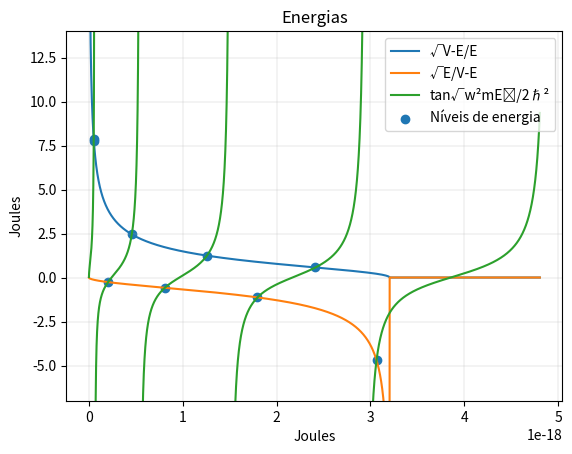

Python code for this plot:

__author__ = "Renat Cara - 9301579"
__email__ = "renato.cara@usp.br"

'''
4300218-2019 - EP 4 a
Faça um programa em Python que faça um gráfico das quantidades 
tan√w²mEᵢ/2ℏ²  √(V-E)/E √E/(V-E) 
Em função de E, para E variando de 0 a 30 eV. Do seu gráfico, faça estimativas
visuais para os seis primeiros níveis de energia possíveis
'''


from math import tan, sqrt, pi, atan, sin, sinh, cos, cosh, nan
import matplotlib.pyplot as plt
import numpy as np

eV=1.6022e-19 #joules
nm = 1.0e-9 #metros
c=3e8
m=9.1094e-31 #kg
w= 1.0 * nm 
V=20.0 * eV 
E_max = 30 * eV 
h=6.626e-34 #4.135667696e-15 #eV
hb=h/(2.0*pi)

#Solução paleativa de baixo custo alternativa para lidar com os pontos onde E>V e a curva fica complexa
treshold_niveis =  3.5e-18 #Ponto a partir do qual não é necessário mais contar os niveis 
def F(i):
    '''
    Define o conjunto de funções

    Retorna a função adequada de acordo com o índice e não o valor dela

    ⎰ f(x) =  √(V-E)/E   se i par
    ⎱ f(x) = -√E/(V-E)    se i impar

    '''
    functions_set = {
        0:lambda E:((V-E)/E)**(1.0/2.0),
        1:lambda E:-((E/(V-E))**(1.0/2.0)),
    }
    return functions_set[i%2]


def F_geral(Ei):
    '''
        tan√w²mEᵢ/2ℏ²
    '''
    return lambda E: complex(tangent((((w**2) * m * Ei(E))/(2*(hb**2)))**(1.0/2.0)))


def F_e(i):
    '''
    ⎰ f(x) = tan√w²mEᵢ/2ℏ² - √(V-E)/E       se i par
    ⎱ f(x) = tan√w²mEᵢ/2ℏ² + √E/(V-E)       se i impar
    '''
    return lambda E: F_geral(lambda x: x)(E) - F(i)(E)


def tangent(c):
    '''
    Calcula a tangente de um número complexo se aproveitando da identidade
    https://proofwiki.org/wiki/Tangent_of_Complex_Number 
    '''
    if isinstance(c, complex):
        a = c.real
        b = c.imag
        res = (sin(a) *cosh(b) + 1j * cos(a) * sinh(b))/(cos(a) *cosh(b) - 1j * sin(a) * sinh(b))
        return res
    else:
        return tan(c)



E = np.linspace(0, E_max, 300000)

f_par = F(0)
f_impar = F(1)
F_geral(lambda x: x)

x = []
y = []
par_x = []
par_y = []
impar_x = []
impar_y = []
roots_x = []
roots_y = []

for e in E:
    _x = float(e)
    try:
        _y = F_geral(lambda x: x)(_x)

        _y_par = complex(f_par(_x)).real
        _t_impar = complex(f_impar(_x)).real
        
        par_y.append(_y_par)
        par_x.append(_x)
        
        impar_y.append(_t_impar)
        impar_x.append(_x)
        
        #Remove a descontinuidade
        if abs(_y) < 1000:
            y.append(_y.real)
        else:
            y.append(nan)

        x.append(_x)
        epsilon = 0.1
        
        if _x > 3.7e-20 and _x < 0.1e-18:
            epsilon = 0.1
        else :
            epsilon = 0.001

        #Acha as raizes da eq
        if _x < treshold_niveis and (abs(_y - _y_par) <= epsilon or abs(_y - _t_impar) <= epsilon) :
            
            if len(roots_y) < 1 or abs(_y - roots_y[-1]) > 0.1:
                roots_y.append(_y.real)
                roots_x.append(_x)
                

    except:
        #Remove a descontinuidade
        x.append(_x)
        y.append(nan)
    
plt.plot(par_x, par_y , label='√V-E/E')
plt.plot(impar_x, impar_y , label='√E/V-E')
plt.plot(x, y , label='tan√w²mEᵢ/2ℏ²')
plt.ylim(bottom = -7.0, top=14.0)
plt.scatter(roots_x, roots_y, label="Níveis de energia")
plt.xlabel('Joules')
plt.ylabel('Joules')
plt.grid( linewidth=0.2)
plt.title("Energias")

plt.legend()

print("*"*80)
print("Níveis de energia")
print("")
print("{:3}\t{:5}".format("Nível", "Energia"))
for n in range(len(roots_y)):
    print("{}\t{:.2f}eV".format(format(n+1, '03'), roots_x[n]/eV))
print("*"*80)
plt.show()

